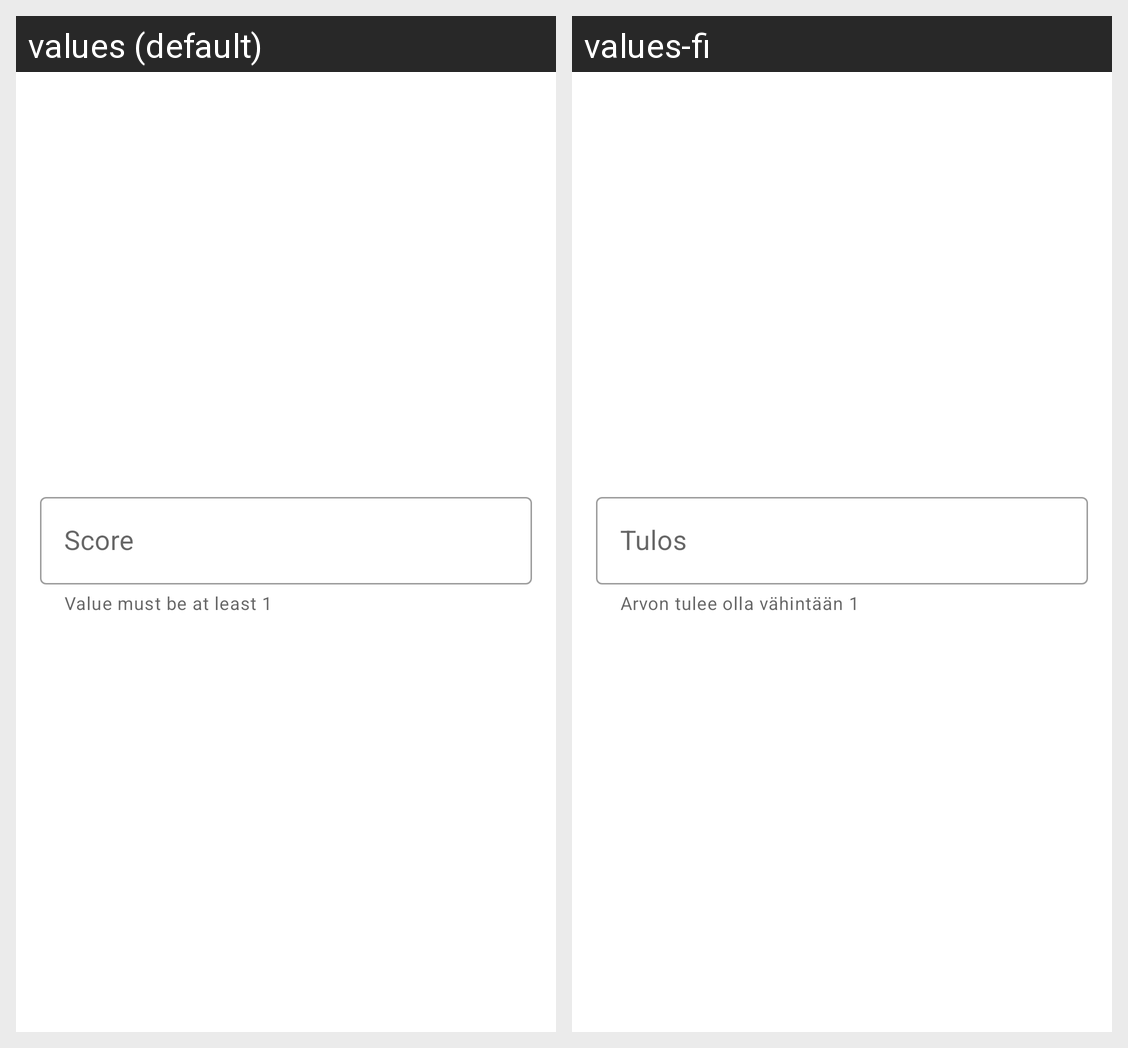

This grid shows one Android layout under two languages. Give, for every string resource on the screen, its name, the default text and each shown locale's text.
Android screen res/layout/dialog_score_amount.xml rendered under 2 locales, left to right: values (default), values-fi. Device: Nexus 5 (rendered at 1080×1920; each locale shown at half size, 540×960, under a caption strip naming it); theme Theme.App.
Strings drawn on this screen, with the default value and each locale's value (text and hints the layout hard-codes, and strings that could not be matched under every locale, appear in the picture but are not listed):

set_score_helper_text
  values: Value must be at least 1
  values-fi: Arvon tulee olla vähintään 1

score_amount
  values: Score
  values-fi: Tulos
